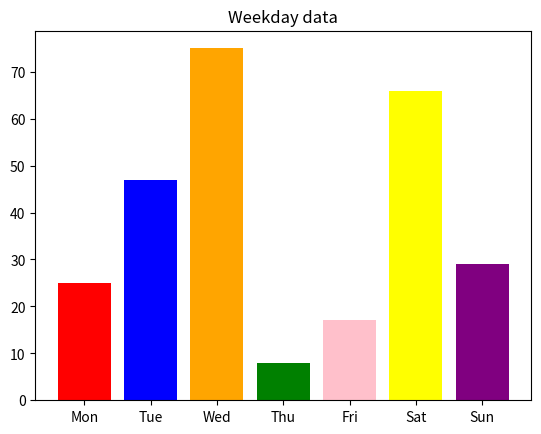

The script that saved this image:
import matplotlib.pyplot  as plt
import numpy as np 
x = np.array(["Mon", "Tue", "Wed", "Thu", "Fri", "Sat", "Sun"])
y = np.array([25,47,75,8,17,66,29])
colors = ["red", "blue", "orange", "green", "pink", "yellow", "purple"]
plt.bar(x,y, color = colors)
plt.title("Weekday data")
plt.show()